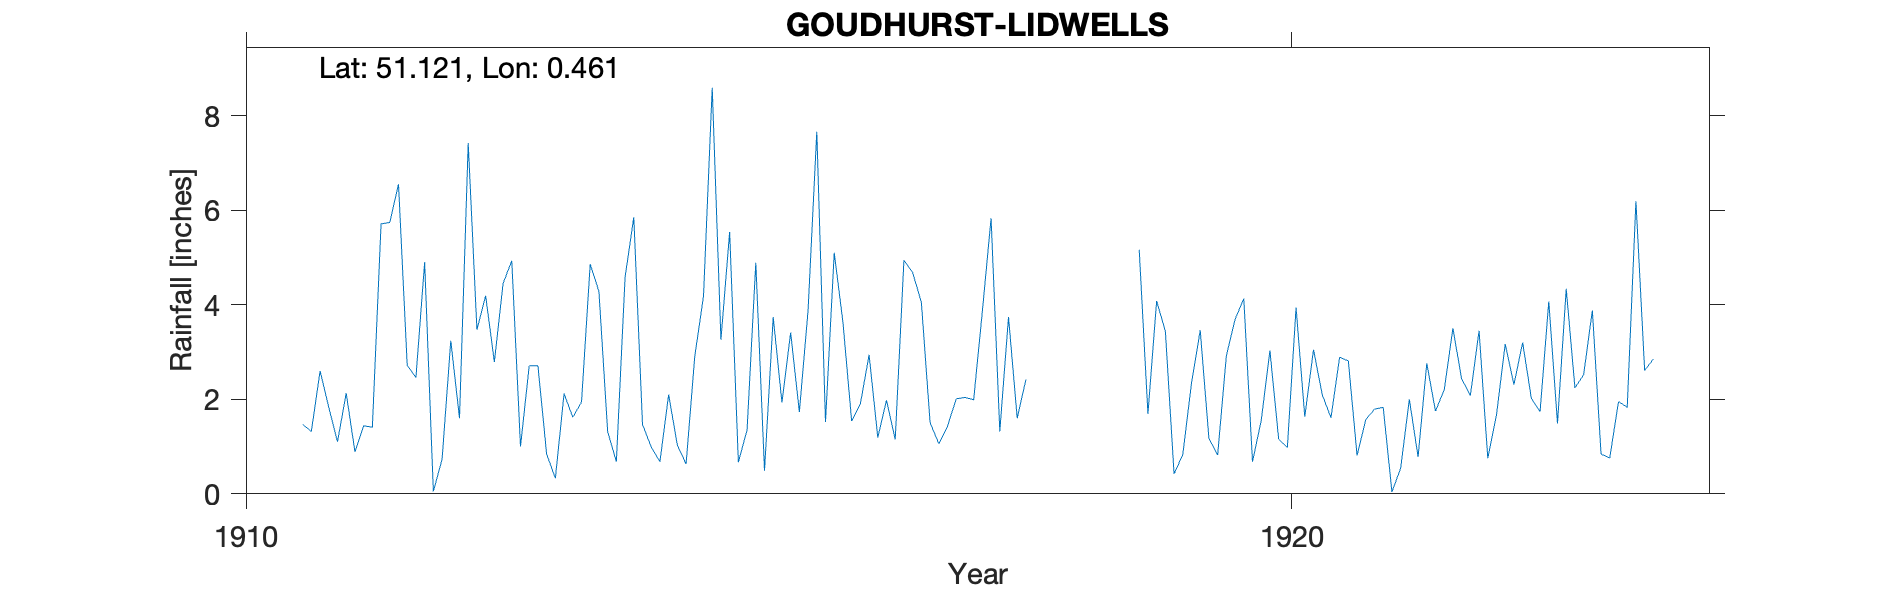

Source data for this figure (header and first rows):
GOUDHURST-LIDWELLS, , , , , , , , , , , , , , , , , , , , , 
Grid ref, TQ723386, Long, 0.4606, Lat, 51.12, Elevation, 260, ft, , , , , , , , , , , , , 
Station no, RR6905, , , , , , , , , , , , , , , , , , , , 
, 1910, 1911, 1912, 1913, 1914, 1915, 1916, 1917, 1918, 1919, 1920, 1921, 1922, 1923, 1924, 1925, 1926, 1927, 1928, 1929, 1930
January, , 1.47, 2.72, 4.93, 0.68, 3.26, 1.52, 1.51, , 5.16, 4.13, 2.81, 3.5, 1.49, , , , , , , 
February, , 1.32, 2.46, 1, 4.58, 5.54, 5.1, 1.06, , 1.69, 0.68, 0.81, 2.43, 4.34, , , , , , , 
March, , 2.6, 4.9, 2.71, 5.85, 0.67, 3.63, 1.43, , 4.08, 1.55, 1.57, 2.08, 2.24, , , , , , , 
April, , 1.83, 0.05, 2.71, 1.47, 1.35, 1.54, 2.01, , 3.44, 3.03, 1.79, 3.45, 2.52, , , , , , , 
May, , 1.1, 0.73, 0.84, 0.99, 4.89, 1.9, 2.04, , 0.42, 1.16, 1.83, 0.75, 3.88, , , , , , , 
June, , 2.13, 3.24, 0.33, 0.68, 0.49, 2.94, 1.99, , 0.83, 0.98, 0.04, 1.67, 0.84, , , , , , , 
July, , 0.89, 1.6, 2.12, 2.1, 3.74, 1.19, 3.86, , 2.34, 3.94, 0.54, 3.17, 0.76, , , , , , , 
August, , 1.44, 7.42, 1.62, 1.03, 1.93, 1.98, 5.83, , 3.46, 1.63, 2, 2.31, 1.95, , , , , , , 
September, , 1.41, 3.47, 1.94, 0.63, 3.41, 1.15, 1.32, , 1.17, 3.05, 0.78, 3.2, 1.83, , , , , , , 
October, , 5.71, 4.19, 4.86, 2.91, 1.73, 4.94, 3.74, , 0.82, 2.1, 2.76, 2.02, 6.19, , , , , , , 
November, , 5.74, 2.79, 4.28, 4.18, 3.88, 4.68, 1.6, , 2.92, 1.61, 1.75, 1.74, 2.61, , , , , , , 
December, , 6.55, 4.45, 1.32, 8.59, 7.66, 4.05, 2.42, , 3.69, 2.89, 2.2, 4.07, 2.85, , , , , , , 
Total, , 32.19, 38.02, 28.66, 33.69, 38.55, 34.62, 28.81, , 30.02, 26.75, 18.88, 30.39, 31.5, , , , , , , 
